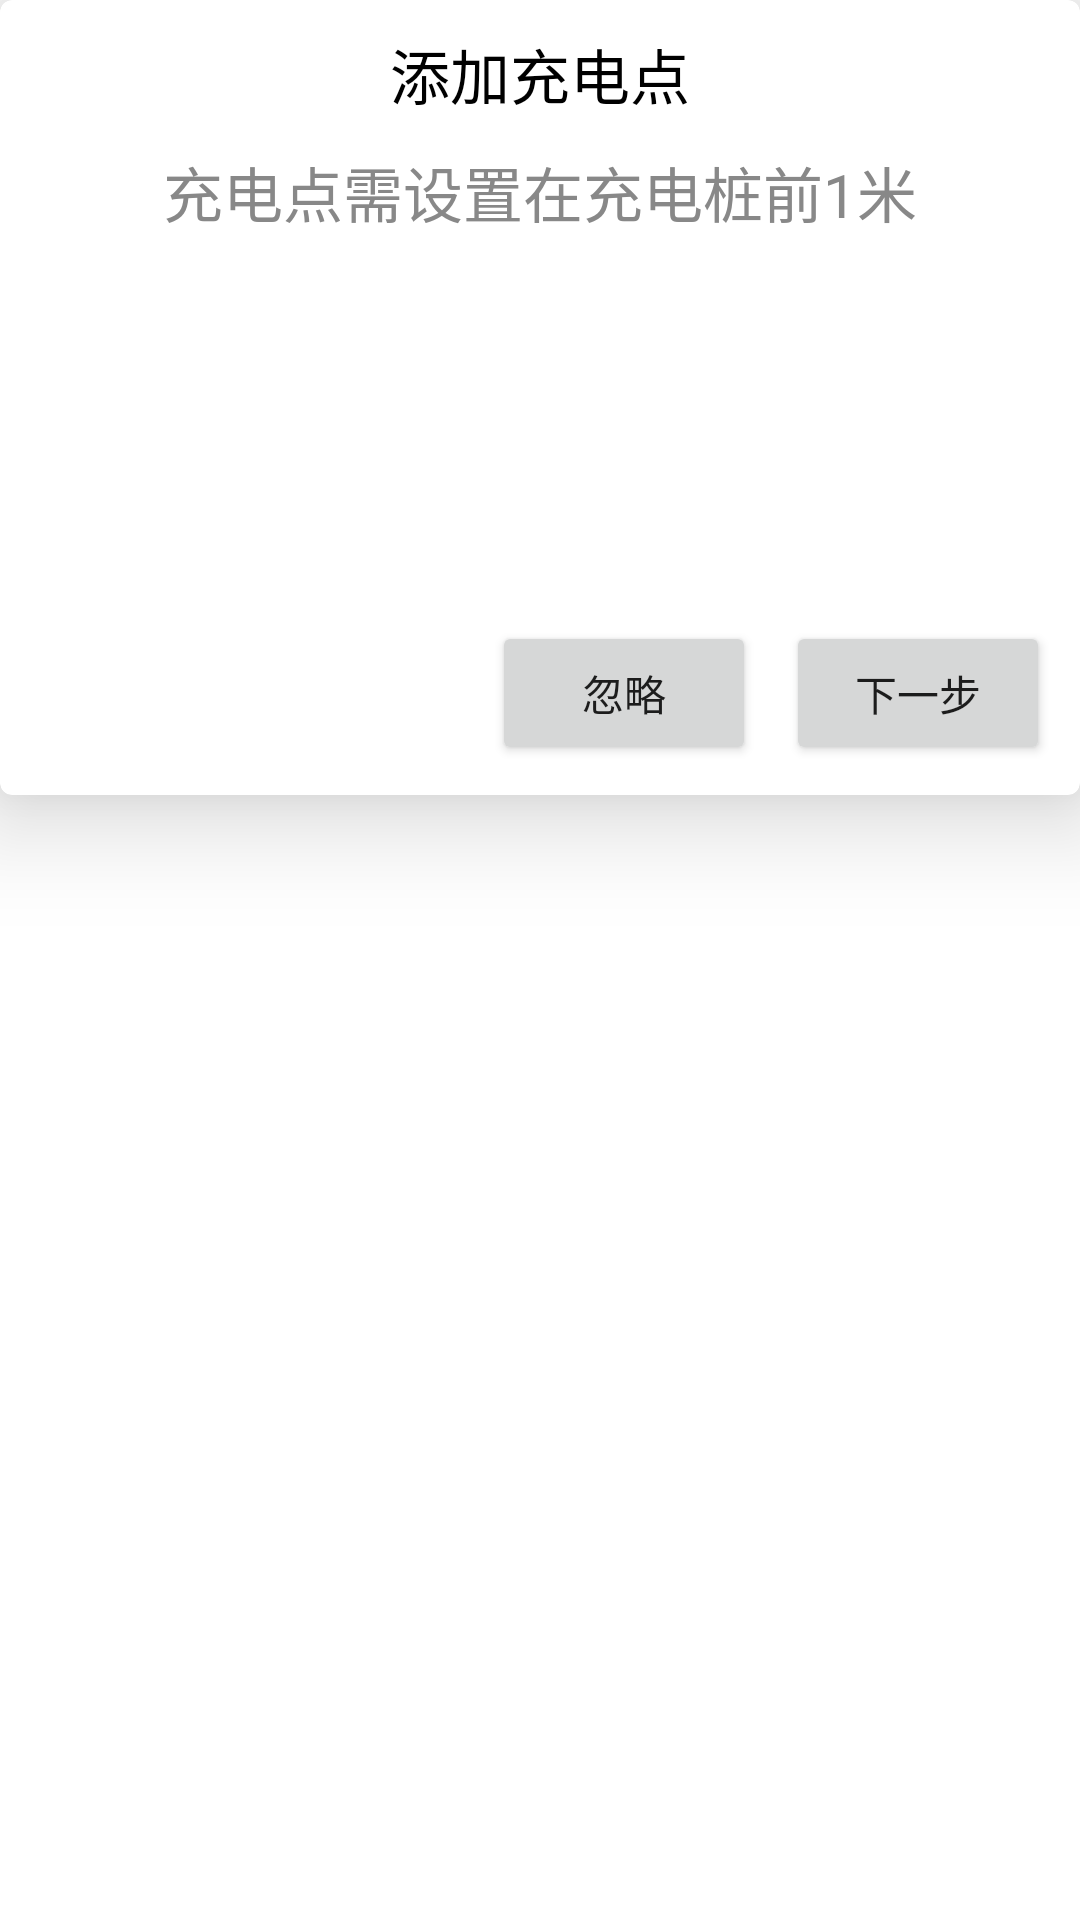

Reconstruct the res/layout file that produces this screen, plus the resources it refers to.
<!-- AndroidManifest.xml: application theme Theme.DisinfectionRobot -->
<!-- res/layout/layout_add_recharge_point.xml -->
<FrameLayout xmlns:android="http://schemas.android.com/apk/res/android"
    xmlns:app="http://schemas.android.com/apk/res-auto"
    android:id="@+id/navigation_point_list_layout"
    android:layout_width="match_parent"
    android:layout_height="wrap_content"
    android:layout_alignParentBottom="true"
    android:layout_centerHorizontal="true"
    android:orientation="vertical">

    <androidx.cardview.widget.CardView
        android:layout_width="match_parent"
        android:layout_height="265dp"
        app:cardCornerRadius="4dp"
        app:cardElevation="20dp"
        app:cardMaxElevation="20dp"
        android:padding="10dp">

        <androidx.constraintlayout.widget.ConstraintLayout
            android:layout_width="match_parent"
            android:layout_height="match_parent">

            <TextView
                android:id="@+id/tv_1"
                android:layout_width="wrap_content"
                android:layout_height="wrap_content"
                android:textSize="20dp"
                android:textColor="#000000"
                android:text="添加充电点"
                android:layout_marginTop="10dp"
                app:layout_constraintStart_toStartOf="parent"
                app:layout_constraintEnd_toEndOf="parent"
                app:layout_constraintTop_toTopOf="parent" />

            <TextView
                android:id="@+id/tv_2"
                android:layout_width="wrap_content"
                android:layout_height="wrap_content"
                android:textSize="20dp"
                android:textColor="#888888"
                android:text="充电点需设置在充电桩前1米"
                android:layout_marginTop="10dp"
                app:layout_constraintStart_toStartOf="parent"
                app:layout_constraintEnd_toEndOf="parent"
                app:layout_constraintTop_toBottomOf="@id/tv_1" />


            <Button
                android:id="@+id/btn_add_recharge_point"
                android:layout_width="wrap_content"
                android:layout_height="wrap_content"
                android:text="下一步"
                app:layout_constraintEnd_toEndOf="parent"
                app:layout_constraintBottom_toBottomOf="parent"
                android:layout_marginEnd="10dp"
                android:layout_marginBottom="10dp" />

            <Button
                android:id="@+id/btn_ignore"
                android:layout_width="wrap_content"
                android:layout_height="wrap_content"
                android:text="忽略"
                app:layout_constraintEnd_toStartOf="@id/btn_add_recharge_point"
                app:layout_constraintBottom_toBottomOf="parent"
                android:layout_marginEnd="10dp"
                android:layout_marginBottom="10dp" />

        </androidx.constraintlayout.widget.ConstraintLayout>


    </androidx.cardview.widget.CardView>

</FrameLayout>
<!-- resources referenced by this layout -->
<resources>
  <style name="Theme.DisinfectionRobot" parent="Theme.MaterialComponents.DayNight.NoActionBar">
          <item name="colorPrimary">@color/colorPrimary</item>
          <item name="colorPrimaryDark">@color/colorPrimaryDark</item>
      </style>
  <color name="colorPrimary">#03a9f4</color>
  <color name="colorPrimaryDark">#0288d1</color>
</resources>
